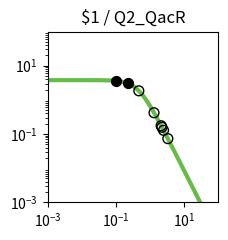

This figure's Python source: (Note: this script raises an exception after producing the figure.)
import matplotlib.pyplot as plt
import matplotlib.ticker as ticker
import numpy as np

fig, ax = plt.subplots(figsize=(2.5,2.5))

plt.xlim(1.000000e-03, 1.000000e+02)
plt.ylim(1.000000e-03, 1.000000e+02)

x = np.array([1.000000e-03,1.122018e-03,1.258925e-03,1.412538e-03,1.584893e-03,1.778279e-03,1.995262e-03,2.238721e-03,2.511886e-03,2.818383e-03,3.162278e-03,3.548134e-03,3.981072e-03,4.466836e-03,5.011872e-03,5.623413e-03,6.309573e-03,7.079458e-03,7.943282e-03,8.912509e-03,1.000000e-02,1.122018e-02,1.258925e-02,1.412538e-02,1.584893e-02,1.778279e-02,1.995262e-02,2.238721e-02,2.511886e-02,2.818383e-02,3.162278e-02,3.548134e-02,3.981072e-02,4.466836e-02,5.011872e-02,5.623413e-02,6.309573e-02,7.079458e-02,7.943282e-02,8.912509e-02,1.000000e-01,1.122018e-01,1.258925e-01,1.412538e-01,1.584893e-01,1.778279e-01,1.995262e-01,2.238721e-01,2.511886e-01,2.818383e-01,3.162278e-01,3.548134e-01,3.981072e-01,4.466836e-01,5.011872e-01,5.623413e-01,6.309573e-01,7.079458e-01,7.943282e-01,8.912509e-01,1.000000e+00,1.122018e+00,1.258925e+00,1.412538e+00,1.584893e+00,1.778279e+00,1.995262e+00,2.238721e+00,2.511886e+00,2.818383e+00,3.162278e+00,3.548134e+00,3.981072e+00,4.466836e+00,5.011872e+00,5.623413e+00,6.309573e+00,7.079458e+00,7.943282e+00,8.912509e+00,1.000000e+01,1.122018e+01,1.258925e+01,1.412538e+01,1.584893e+01,1.778279e+01,1.995262e+01,2.238721e+01,2.511886e+01,2.818383e+01,3.162278e+01,3.548134e+01,3.981072e+01,4.466836e+01,5.011872e+01,5.623413e+01,6.309573e+01,7.079458e+01,7.943282e+01,8.912509e+01,1.000000e+02,])
y = np.array([3.777979e+00,3.777974e+00,3.777967e+00,3.777959e+00,3.777949e+00,3.777935e+00,3.777919e+00,3.777898e+00,3.777872e+00,3.777839e+00,3.777798e+00,3.777747e+00,3.777682e+00,3.777601e+00,3.777498e+00,3.777370e+00,3.777209e+00,3.777006e+00,3.776752e+00,3.776433e+00,3.776032e+00,3.775529e+00,3.774897e+00,3.774104e+00,3.773109e+00,3.771859e+00,3.770291e+00,3.768324e+00,3.765856e+00,3.762761e+00,3.758881e+00,3.754020e+00,3.747932e+00,3.740315e+00,3.730793e+00,3.718902e+00,3.704075e+00,3.685622e+00,3.662705e+00,3.634325e+00,3.599299e+00,3.556256e+00,3.503636e+00,3.439716e+00,3.362670e+00,3.270665e+00,3.162012e+00,3.035373e+00,2.890010e+00,2.726055e+00,2.544745e+00,2.348572e+00,2.141264e+00,1.927579e+00,1.712901e+00,1.502716e+00,1.302061e+00,1.115068e+00,9.446838e-01,7.925854e-01,6.592774e-01,5.443030e-01,4.465089e-01,3.643058e-01,2.958923e-01,2.394252e-01,1.931364e-01,1.554037e-01,1.247862e-01,1.000343e-01,8.008449e-02,6.404396e-02,5.117181e-02,4.085836e-02,3.260536e-02,2.600778e-02,2.073781e-02,1.653099e-02,1.317456e-02,1.049772e-02,8.363554e-03,6.662494e-03,5.306924e-03,4.226854e-03,3.366404e-03,2.680989e-03,2.135049e-03,1.700231e-03,1.353935e-03,1.078151e-03,8.585284e-04,6.836358e-04,5.443658e-04,4.334645e-04,3.451546e-04,2.748348e-04,2.188408e-04,1.742542e-04,1.387514e-04,1.104818e-04,8.797176e-05,])
c = "#66bc46"

hi_x = np.array([9.803573e-02,2.188214e-01,])
hi_y = np.array([3.605866e+00,3.061949e+00,])
lo_x = np.array([2.102036e+00,1.303428e+00,3.307428e+00,4.681850e-01,2.472185e+00,2.222821e+00,])
lo_y = np.array([1.750818e-01,4.201426e-01,7.341082e-02,1.839720e+00,1.286471e-01,1.575192e-01,])

plt.loglog(x,y,lw=3,color=c)
plt.scatter(hi_x,hi_y,marker='o',s=50,color='black',zorder=10)
plt.scatter(lo_x,lo_y,marker='o',s=50,edgecolors='black',color='none',zorder=10)

plt.title("$1 / Q2_QacR")

ax.xaxis.set_major_locator(ticker.LogLocator(numticks=3))
ax.yaxis.set_major_locator(ticker.LogLocator(numticks=3))

ax.set_aspect('equal')
plt.tight_layout()

plt.savefig("/content/output/0x82/response_plot_$1_Q2_QacR.png", bbox_inches='tight')
